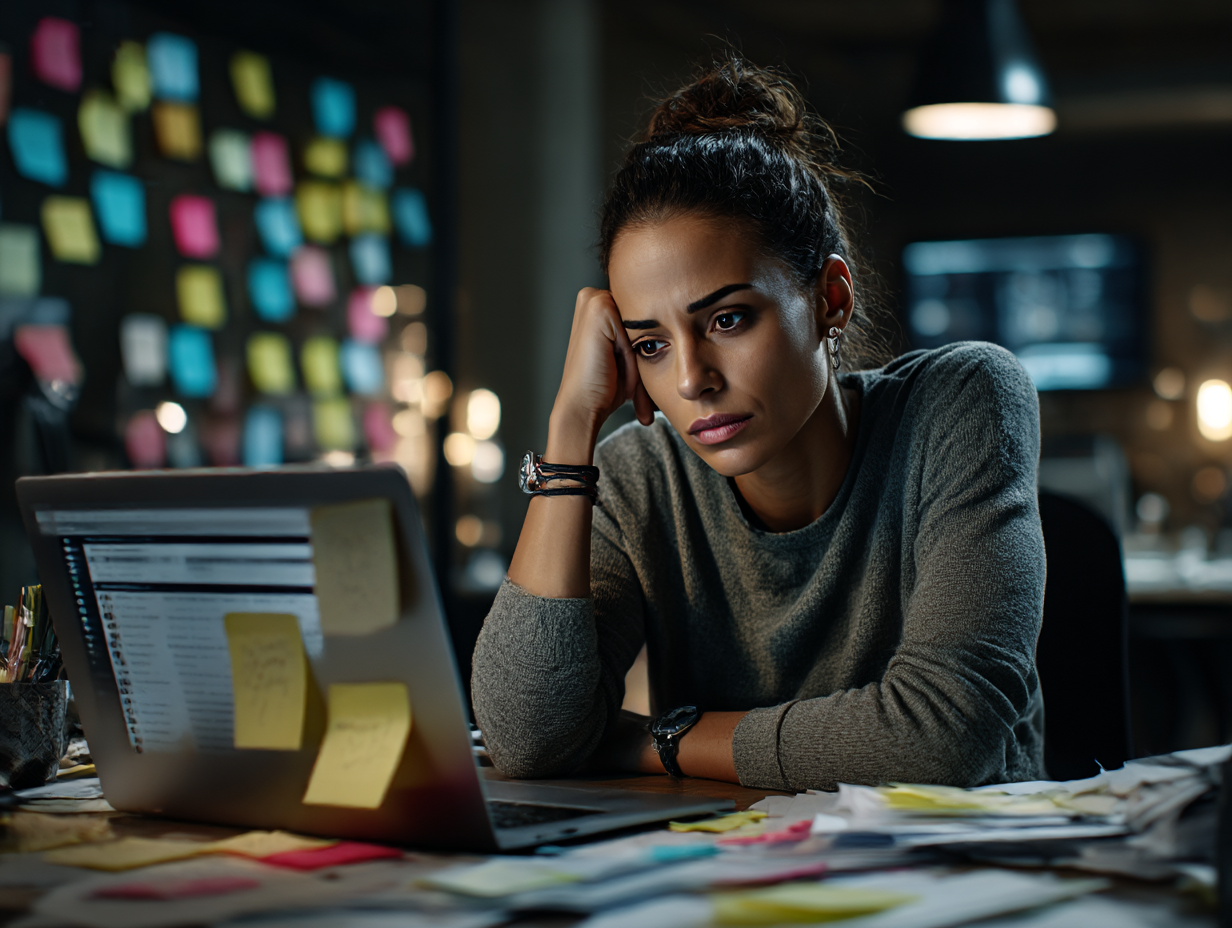
Generation parameters embedded in this image by Midjourney (PNG 'Description' text chunk):
Documentary style photo of concerned professional at desk covered with printed resumes and sticky notes, laptop showing job board, slight frustration but determination, soft office lighting, authentic emotion, muted colors except for warm skin tones --ar 4:3 --profile [redacted] --v 7 --draft Job ID: e983996b-3756-42aa-a526-335295e34953